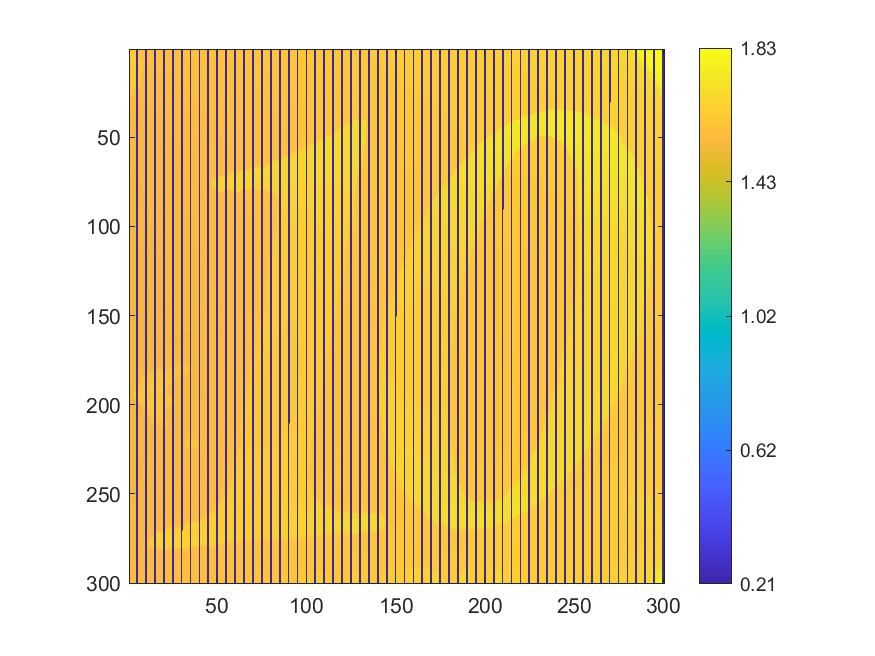

Source data for this figure (header and first rows):
1.62049000009515, 1.62268090371573, 1.62452909617823, 1.6210700000679, 0.210730650247643, 1.58186873043198, 1.58099862187474, 1.580719532955, 1.58111909848577, 0.210730650247643, 1.58225499564552, 1.5809295548129, 1.58084792198885, 1.58130299958246, 0.210730650247643, 1.58201762177984, 1.58193761635544, 1.58195044842658, 1.58609999989765, 0.210730650247643, 1.5826453421706, 1.5838794225616, 1.58410709310584, 1.58397523423313
1.627, 1.624, 1.627, 1.621, 0.2107, 1.582, 1.581, 1.581, 1.582, 0.2107, 1.579, 1.58, 1.58, 1.581, 0.2107, 1.581, 1.582, 1.582, 1.582, 0.2107, 1.583, 1.583, 1.585, 1.587
1.632, 1.627, 1.63, 1.581, 0.2107, 1.583, 1.585, 1.58, 1.58, 0.2107, 1.579, 1.579, 1.58, 1.581, 0.2107, 1.581, 1.581, 1.584, 1.582, 0.2107, 1.583, 1.583, 1.584, 1.586
1.633, 1.63, 1.629, 1.63, 0.2107, 1.582, 1.582, 1.58, 1.581, 0.2107, 1.58, 1.579, 1.581, 1.579, 0.2107, 1.581, 1.581, 1.581, 1.581, 0.2107, 1.582, 1.582, 1.583, 1.586
1.634, 1.635, 1.635, 1.641, 0.2107, 1.58, 1.58, 1.579, 1.579, 0.2107, 1.578, 1.579, 1.578, 1.579, 0.2107, 1.581, 1.58, 1.581, 1.581, 0.2107, 1.582, 1.582, 1.582, 1.583
1.633, 1.635, 1.637, 1.64, 0.2107, 1.644, 1.582, 1.58, 1.577, 0.2107, 1.578, 1.577, 1.578, 1.578, 0.2107, 1.579, 1.581, 1.58, 1.583, 0.2107, 1.582, 1.581, 1.582, 1.582
1.635, 1.637, 1.637, 1.635, 0.2107, 1.642, 1.638, 1.582, 1.577, 0.2107, 1.577, 1.578, 1.578, 1.579, 0.2107, 1.579, 1.58, 1.58, 1.581, 0.2107, 1.58, 1.581, 1.581, 1.582
1.634, 1.636, 1.638, 1.64, 0.2107, 1.642, 1.643, 1.641, 1.577, 0.2107, 1.577, 1.577, 1.578, 1.579, 0.2107, 1.579, 1.579, 1.58, 1.58, 0.2107, 1.58, 1.579, 1.582, 1.581
1.638, 1.638, 1.638, 1.639, 0.2107, 1.641, 1.639, 1.643, 1.577, 0.2107, 1.576, 1.576, 1.576, 1.577, 0.2107, 1.578, 1.579, 1.578, 1.578, 0.2107, 1.579, 1.581, 1.58, 1.58
1.632, 1.633, 1.64, 1.64, 0.2107, 1.641, 1.641, 1.635, 1.575, 0.2107, 1.576, 1.575, 1.576, 1.576, 0.2107, 1.577, 1.578, 1.578, 1.578, 0.2107, 1.579, 1.578, 1.58, 1.579
1.632, 1.633, 1.634, 1.638, 0.2107, 1.636, 1.636, 1.64, 1.575, 0.2107, 1.575, 1.575, 1.576, 1.576, 0.2107, 1.577, 1.578, 1.577, 1.578, 0.2107, 1.579, 1.578, 1.579, 1.579
1.632, 1.632, 1.634, 1.638, 0.2107, 1.636, 1.638, 1.641, 1.574, 0.2107, 1.575, 1.575, 1.577, 1.577, 0.2107, 1.578, 1.577, 1.578, 1.577, 0.2107, 1.577, 1.578, 1.579, 1.578
1.629, 1.63, 1.634, 1.637, 0.2107, 1.633, 1.633, 1.635, 1.574, 0.2107, 1.578, 1.575, 1.575, 1.578, 0.2107, 1.576, 1.576, 1.578, 1.577, 0.2107, 1.577, 1.577, 1.577, 1.578
1.629, 1.63, 1.635, 1.638, 0.2107, 1.634, 1.632, 1.572, 1.573, 0.2107, 1.573, 1.574, 1.574, 1.574, 0.2107, 1.575, 1.575, 1.575, 1.575, 0.2107, 1.576, 1.577, 1.577, 1.578
1.629, 1.629, 1.631, 1.638, 0.2107, 1.634, 1.631, 1.572, 1.571, 0.2107, 1.573, 1.574, 1.573, 1.573, 0.2107, 1.574, 1.578, 1.575, 1.575, 0.2107, 1.576, 1.576, 1.577, 1.577
1.629, 1.63, 1.631, 1.631, 0.2107, 1.635, 1.629, 1.571, 1.571, 0.2107, 1.572, 1.573, 1.573, 1.573, 0.2107, 1.574, 1.574, 1.575, 1.575, 0.2107, 1.575, 1.576, 1.576, 1.576
1.629, 1.63, 1.631, 1.632, 0.2107, 1.629, 1.57, 1.571, 1.571, 0.2107, 1.571, 1.571, 1.572, 1.572, 0.2107, 1.574, 1.574, 1.574, 1.576, 0.2107, 1.575, 1.576, 1.576, 1.576
1.633, 1.631, 1.633, 1.635, 0.2107, 1.637, 1.57, 1.57, 1.57, 0.2107, 1.571, 1.571, 1.573, 1.574, 0.2107, 1.573, 1.572, 1.573, 1.573, 0.2107, 1.574, 1.575, 1.577, 1.577
1.629, 1.632, 1.635, 1.635, 0.2107, 1.634, 1.569, 1.569, 1.57, 0.2107, 1.57, 1.571, 1.571, 1.571, 0.2107, 1.572, 1.572, 1.573, 1.573, 0.2107, 1.574, 1.575, 1.577, 1.574
1.629, 1.631, 1.634, 1.637, 0.2107, 1.63, 1.568, 1.569, 1.569, 0.2107, 1.57, 1.57, 1.571, 1.571, 0.2107, 1.571, 1.573, 1.573, 1.573, 0.2107, 1.573, 1.576, 1.573, 1.574
1.629, 1.631, 1.637, 1.64, 0.2107, 1.63, 1.567, 1.567, 1.568, 0.2107, 1.569, 1.57, 1.569, 1.571, 0.2107, 1.572, 1.571, 1.57, 1.573, 0.2107, 1.574, 1.573, 1.573, 1.573
1.628, 1.634, 1.629, 1.632, 0.2107, 1.566, 1.567, 1.567, 1.568, 0.2107, 1.568, 1.57, 1.57, 1.57, 0.2107, 1.572, 1.571, 1.571, 1.571, 0.2107, 1.572, 1.571, 1.573, 1.573
1.632, 1.627, 1.624, 1.565, 0.2107, 1.566, 1.566, 1.566, 1.568, 0.2107, 1.567, 1.57, 1.57, 1.57, 0.2107, 1.569, 1.57, 1.576, 1.572, 0.2107, 1.571, 1.572, 1.571, 1.573
1.634, 1.627, 1.628, 1.565, 0.2107, 1.565, 1.566, 1.565, 1.567, 0.2107, 1.568, 1.568, 1.568, 1.568, 0.2107, 1.568, 1.569, 1.571, 1.57, 0.2107, 1.571, 1.57, 1.572, 1.572
1.634, 1.631, 1.627, 1.565, 0.2107, 1.565, 1.565, 1.566, 1.565, 0.2107, 1.567, 1.568, 1.568, 1.569, 0.2107, 1.568, 1.568, 1.569, 1.57, 0.2107, 1.571, 1.571, 1.571, 1.572
1.631, 1.623, 1.563, 1.564, 0.2107, 1.563, 1.565, 1.564, 1.566, 0.2107, 1.567, 1.568, 1.567, 1.568, 0.2107, 1.566, 1.568, 1.57, 1.569, 0.2107, 1.574, 1.57, 1.571, 1.571
1.632, 1.563, 1.564, 1.563, 0.2107, 1.563, 1.565, 1.566, 1.565, 0.2107, 1.565, 1.566, 1.568, 1.566, 0.2107, 1.567, 1.568, 1.568, 1.569, 0.2107, 1.569, 1.57, 1.57, 1.571
1.561, 1.561, 1.562, 1.562, 0.2107, 1.563, 1.563, 1.564, 1.565, 0.2107, 1.565, 1.567, 1.566, 1.565, 0.2107, 1.568, 1.571, 1.568, 1.568, 0.2107, 1.568, 1.569, 1.57, 1.572
1.56, 1.561, 1.561, 1.562, 0.2107, 1.563, 1.563, 1.564, 1.564, 0.2107, 1.564, 1.564, 1.567, 1.566, 0.2107, 1.566, 1.567, 1.567, 1.567, 0.2107, 1.569, 1.569, 1.569, 1.569
1.56, 1.559, 1.561, 1.562, 0.2107, 1.562, 1.563, 1.563, 1.563, 0.2107, 1.562, 1.563, 1.566, 1.566, 0.2107, 1.566, 1.566, 1.566, 1.568, 0.2107, 1.569, 1.568, 1.57, 1.57
1.559, 1.559, 1.559, 1.56, 0.2107, 1.561, 1.562, 1.562, 1.562, 0.2107, 1.563, 1.568, 1.563, 1.567, 0.2107, 1.566, 1.565, 1.567, 1.566, 0.2107, 1.567, 1.568, 1.568, 1.571
1.559, 1.558, 1.559, 1.56, 0.2107, 1.561, 1.562, 1.562, 1.563, 0.2107, 1.562, 1.563, 1.564, 1.564, 0.2107, 1.566, 1.566, 1.565, 1.567, 0.2107, 1.567, 1.568, 1.568, 1.571
1.558, 1.559, 1.559, 1.56, 0.2107, 1.559, 1.559, 1.563, 1.563, 0.2107, 1.562, 1.563, 1.563, 1.564, 0.2107, 1.564, 1.564, 1.566, 1.566, 0.2107, 1.565, 1.567, 1.568, 1.567
1.557, 1.557, 1.558, 1.559, 0.2107, 1.558, 1.56, 1.561, 1.561, 0.2107, 1.563, 1.562, 1.563, 1.562, 0.2107, 1.563, 1.564, 1.565, 1.565, 0.2107, 1.565, 1.567, 1.566, 1.568
1.556, 1.557, 1.557, 1.559, 0.2107, 1.559, 1.559, 1.56, 1.561, 0.2107, 1.562, 1.562, 1.561, 1.562, 0.2107, 1.563, 1.564, 1.565, 1.564, 0.2107, 1.566, 1.566, 1.567, 1.567
1.556, 1.556, 1.559, 1.558, 0.2107, 1.558, 1.559, 1.559, 1.561, 0.2107, 1.56, 1.561, 1.561, 1.562, 0.2107, 1.562, 1.564, 1.563, 1.565, 0.2107, 1.567, 1.567, 1.566, 1.567
1.556, 1.555, 1.558, 1.557, 0.2107, 1.558, 1.557, 1.559, 1.559, 0.2107, 1.56, 1.562, 1.56, 1.561, 0.2107, 1.562, 1.563, 1.564, 1.564, 0.2107, 1.565, 1.565, 1.567, 1.566
1.556, 1.557, 1.558, 1.557, 0.2107, 1.557, 1.558, 1.557, 1.559, 0.2107, 1.56, 1.561, 1.56, 1.56, 0.2107, 1.562, 1.564, 1.564, 1.564, 0.2107, 1.564, 1.564, 1.566, 1.567
1.554, 1.556, 1.554, 1.556, 0.2107, 1.557, 1.557, 1.558, 1.558, 0.2107, 1.558, 1.559, 1.559, 1.561, 0.2107, 1.561, 1.561, 1.564, 1.564, 0.2107, 1.563, 1.564, 1.566, 1.566
1.558, 1.555, 1.555, 1.556, 0.2107, 1.557, 1.557, 1.557, 1.557, 0.2107, 1.559, 1.559, 1.56, 1.56, 0.2107, 1.561, 1.561, 1.563, 1.564, 0.2107, 1.563, 1.565, 1.565, 1.565
1.554, 1.556, 1.555, 1.554, 0.2107, 1.556, 1.556, 1.557, 1.557, 0.2107, 1.559, 1.56, 1.559, 1.559, 0.2107, 1.562, 1.562, 1.562, 1.564, 0.2107, 1.561, 1.563, 1.565, 1.565
1.553, 1.554, 1.554, 1.554, 0.2107, 1.555, 1.557, 1.557, 1.56, 0.2107, 1.559, 1.56, 1.56, 1.56, 0.2107, 1.561, 1.561, 1.562, 1.561, 0.2107, 1.564, 1.563, 1.566, 1.566
1.553, 1.554, 1.556, 1.553, 0.2107, 1.553, 1.555, 1.557, 1.556, 0.2107, 1.559, 1.551, 1.562, 1.563, 0.2107, 1.561, 1.561, 1.56, 1.561, 0.2107, 1.562, 1.563, 1.565, 1.565
1.552, 1.553, 1.556, 1.553, 0.2107, 1.553, 1.554, 1.555, 1.557, 0.2107, 1.549, 1.555, 1.552, 1.561, 0.2107, 1.561, 1.559, 1.56, 1.561, 0.2107, 1.561, 1.563, 1.565, 1.565
1.552, 1.553, 1.553, 1.553, 0.2107, 1.553, 1.554, 1.554, 1.557, 0.2107, 1.551, 1.551, 1.551, 1.553, 0.2107, 1.556, 1.558, 1.561, 1.561, 0.2107, 1.56, 1.56, 1.565, 1.565
1.552, 1.551, 1.552, 1.552, 0.2107, 1.553, 1.554, 1.553, 1.556, 0.2107, 1.552, 1.552, 1.552, 1.553, 0.2107, 1.556, 1.558, 1.559, 1.564, 0.2107, 1.561, 1.56, 1.565, 1.568
1.551, 1.553, 1.551, 1.554, 0.2107, 1.554, 1.553, 1.555, 1.554, 0.2107, 1.552, 1.552, 1.553, 1.554, 0.2107, 1.555, 1.558, 1.559, 1.559, 0.2107, 1.56, 1.56, 1.561, 1.568
1.551, 1.552, 1.552, 1.553, 0.2107, 1.553, 1.554, 1.553, 1.554, 0.2107, 1.557, 1.553, 1.553, 1.554, 0.2107, 1.556, 1.557, 1.559, 1.559, 0.2107, 1.56, 1.561, 1.56, 1.561
1.551, 1.552, 1.551, 1.551, 0.2107, 1.552, 1.552, 1.555, 1.554, 0.2107, 1.556, 1.554, 1.554, 1.555, 0.2107, 1.555, 1.557, 1.558, 1.56, 0.2107, 1.562, 1.56, 1.561, 1.561
1.552, 1.551, 1.552, 1.551, 0.2107, 1.552, 1.555, 1.554, 1.554, 0.2107, 1.556, 1.555, 1.555, 1.553, 0.2107, 1.552, 1.555, 1.558, 1.56, 0.2107, 1.56, 1.561, 1.561, 1.562
1.549, 1.549, 1.549, 1.551, 0.2107, 1.552, 1.553, 1.554, 1.554, 0.2107, 1.556, 1.555, 1.557, 1.553, 0.2107, 1.554, 1.556, 1.558, 1.558, 0.2107, 1.561, 1.56, 1.562, 1.562
1.549, 1.549, 1.55, 1.55, 0.2107, 1.552, 1.552, 1.553, 1.554, 0.2107, 1.555, 1.555, 1.553, 1.558, 0.2107, 1.555, 1.555, 1.557, 1.557, 0.2107, 1.559, 1.561, 1.561, 1.563
1.548, 1.55, 1.549, 1.55, 0.2107, 1.552, 1.551, 1.553, 1.552, 0.2107, 1.557, 1.557, 1.555, 1.554, 0.2107, 1.554, 1.556, 1.557, 1.558, 0.2107, 1.559, 1.56, 1.561, 1.561
1.548, 1.549, 1.549, 1.549, 0.2107, 1.55, 1.552, 1.552, 1.552, 0.2107, 1.555, 1.554, 1.554, 1.555, 0.2107, 1.555, 1.557, 1.557, 1.557, 0.2107, 1.558, 1.56, 1.561, 1.561
1.548, 1.549, 1.55, 1.55, 0.2107, 1.55, 1.551, 1.552, 1.551, 0.2107, 1.552, 1.555, 1.555, 1.555, 0.2107, 1.555, 1.557, 1.556, 1.557, 0.2107, 1.558, 1.561, 1.56, 1.561
1.547, 1.548, 1.549, 1.549, 0.2107, 1.55, 1.551, 1.552, 1.554, 0.2107, 1.551, 1.553, 1.554, 1.556, 0.2107, 1.556, 1.555, 1.556, 1.557, 0.2107, 1.558, 1.559, 1.56, 1.56
1.548, 1.548, 1.549, 1.548, 0.2107, 1.549, 1.551, 1.55, 1.557, 0.2107, 1.551, 1.553, 1.554, 1.555, 0.2107, 1.555, 1.555, 1.556, 1.557, 0.2107, 1.558, 1.56, 1.559, 1.56
1.547, 1.55, 1.548, 1.549, 0.2107, 1.554, 1.55, 1.55, 1.55, 0.2107, 1.552, 1.552, 1.554, 1.555, 0.2107, 1.555, 1.555, 1.556, 1.556, 0.2107, 1.557, 1.559, 1.56, 1.559
1.547, 1.547, 1.549, 1.549, 0.2107, 1.548, 1.55, 1.55, 1.551, 0.2107, 1.551, 1.552, 1.554, 1.555, 0.2107, 1.556, 1.556, 1.555, 1.556, 0.2107, 1.557, 1.56, 1.558, 1.559
1.546, 1.547, 1.548, 1.55, 0.2107, 1.549, 1.55, 1.551, 1.55, 0.2107, 1.551, 1.554, 1.554, 1.555, 0.2107, 1.556, 1.554, 1.556, 1.556, 0.2107, 1.557, 1.558, 1.56, 1.56
1.545, 1.547, 1.548, 1.548, 0.2107, 1.548, 1.551, 1.55, 1.551, 0.2107, 1.552, 1.552, 1.555, 1.556, 0.2107, 1.554, 1.555, 1.555, 1.557, 0.2107, 1.557, 1.557, 1.559, 1.558
... 239 more rows
